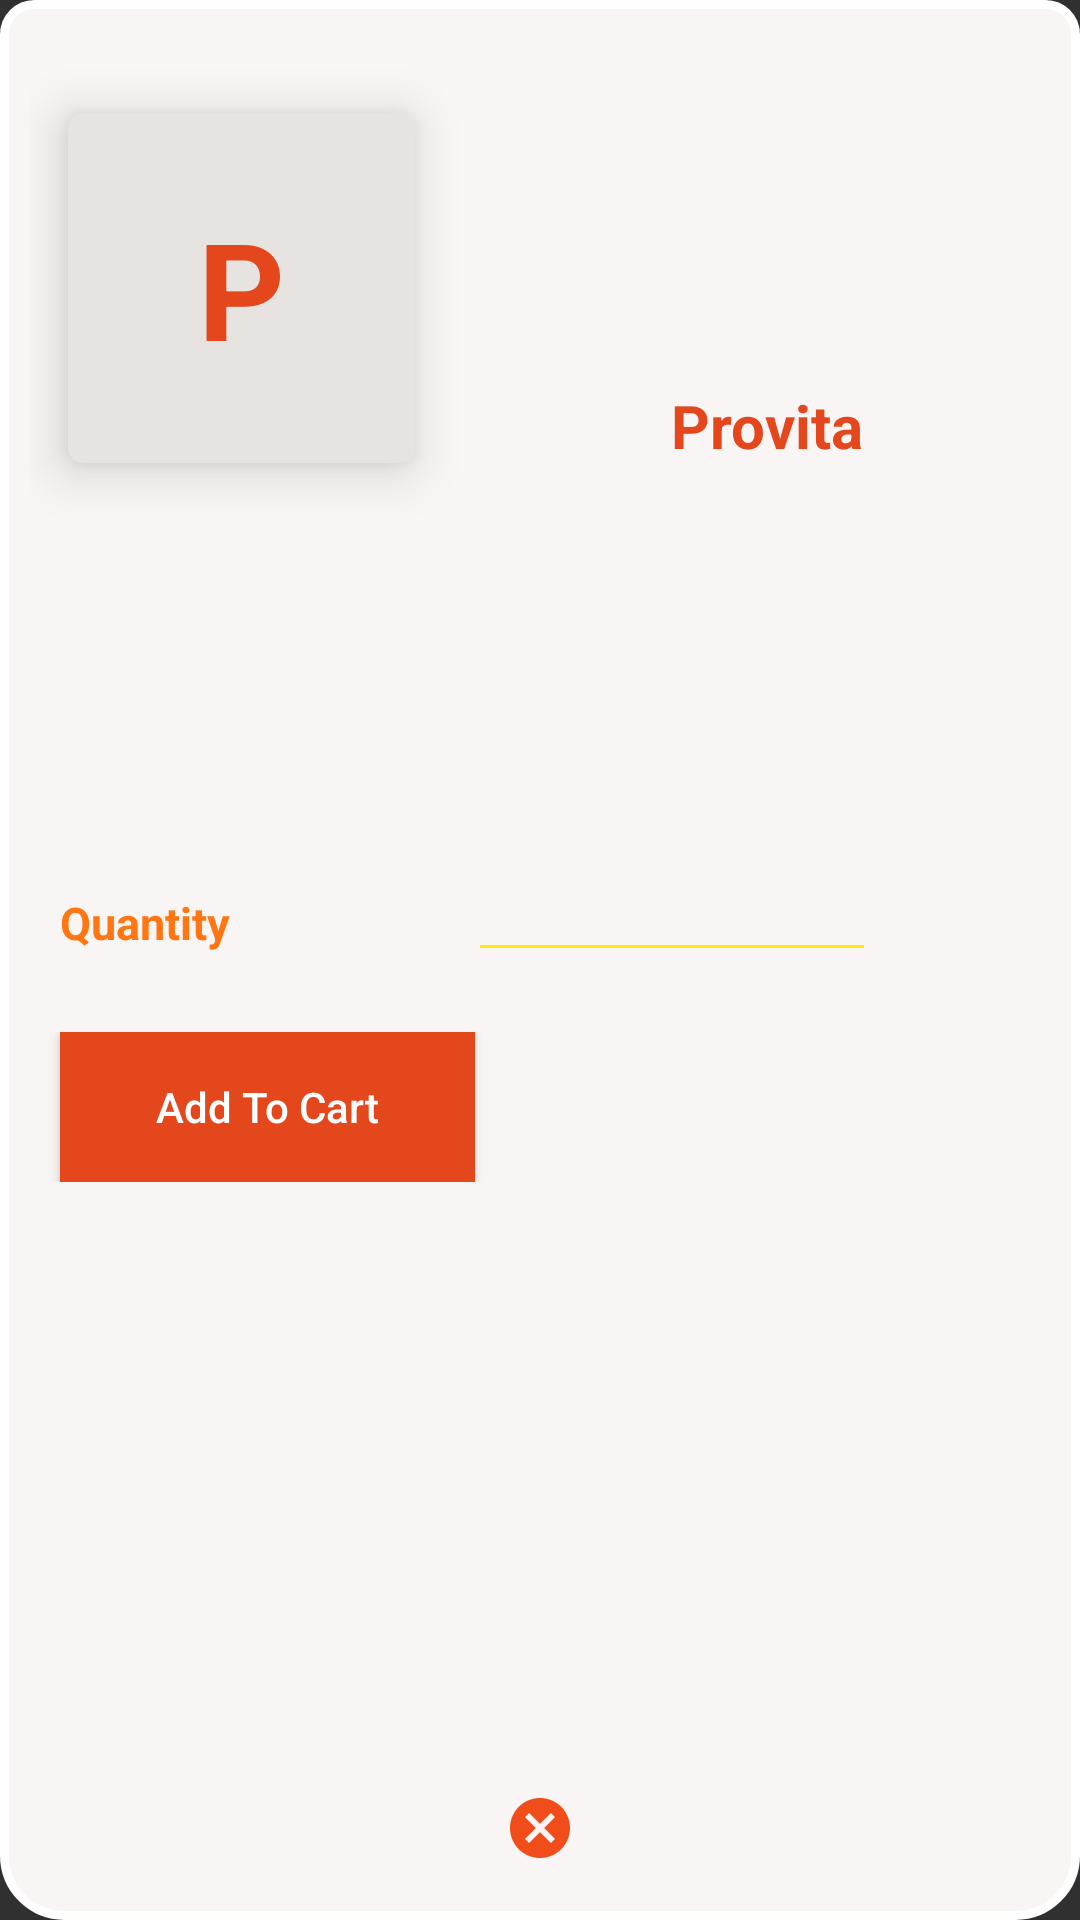

Write the Android layout XML for this screen, with the resource values it uses.
<!-- AndroidManifest.xml: application theme AppTheme.NoActionBar -->
<!-- res/layout/activity_add_to_cart.xml -->
<?xml version="1.0" encoding="utf-8"?>
<LinearLayout xmlns:android="http://schemas.android.com/apk/res/android"
    android:layout_width="fill_parent"
    android:layout_height="fill_parent"
    xmlns:tools="http://schemas.android.com/tools"
    xmlns:app="http://schemas.android.com/apk/res-auto"
    android:background="@drawable/round_corner_layout"
    android:orientation="vertical"
    android:weightSum="100"
    tools:context=".activity.HomeActivity"
    android:minWidth="300dp"
    android:maxWidth="300dp"
    android:minHeight="350dp"
    >
    <LinearLayout
        android:layout_width="match_parent"
        android:layout_height="0dp"
        android:layout_weight="40"
        android:orientation="horizontal"
        android:weightSum="100"
        android:layout_marginTop="20dp"
        android:layout_marginLeft="10dp"
        >

        <android.support.v7.widget.CardView
            android:id="@+id/order_dialog_product_cardView_id"
            android:layout_width="0dp"
            android:layout_weight="40"
            android:layout_height="150dp"
            android:layout_margin="1dp"
            app:cardCornerRadius="5dp"
            app:cardBackgroundColor="@color/product_backgound_color"
            app:cardUseCompatPadding="true"
            app:cardElevation="10dp"
            >

            <LinearLayout
                android:layout_width="match_parent"
                android:layout_height="match_parent"
                android:orientation="vertical"
                android:gravity="center"
                android:weightSum="100"
                >

                

                <TextView
                    android:id="@+id/order_dialog_child_item_title_big"
                    android:layout_width="match_parent"
                    android:layout_height="0dp"
                    android:layout_weight="100"
                    android:textStyle="bold"
                    android:text="P"
                    android:gravity="center"
                    android:textColor="@color/product_name_color"
                    android:textSize="45sp"
                    />
            </LinearLayout>
        </android.support.v7.widget.CardView>

        <LinearLayout
            android:layout_width="0dp"
            android:layout_height="match_parent"
            android:layout_weight="60"
            android:gravity="center"
            >

            <TextView
                android:id="@+id/order_dialog_product_name_textView"
                android:layout_width="match_parent"
                android:layout_height="wrap_content"
                android:gravity="center"
                android:text="Provita"
                android:textColor="@color/product_name_color"
                android:textStyle="bold"
                android:textSize="20sp"
                />
        </LinearLayout>


    </LinearLayout>

    <LinearLayout
        android:layout_marginTop="10dp"
        android:layout_width="match_parent"
        android:layout_height="0dp"
        android:layout_weight="50"
        android:weightSum="100"
        android:layout_marginLeft="10dp"
        android:orientation="vertical"
        >

        
            
            
            
            
            
            
            
            
                
                
                
                
                
                
                
                
                
                
            
                
                
                
                
                
                
                
                
                
        

        <LinearLayout
            android:layout_width="match_parent"
            android:layout_height="wrap_content"
            android:orientation="horizontal"
            android:weightSum="100"
            android:layout_marginTop="10dp"
            >
            <TextView
                android:layout_width="0dp"
                android:layout_weight="40"
                android:layout_height="wrap_content"
                android:textColor="@color/lightorange"
                android:text="Quantity"
                android:textSize="15sp"
                android:gravity="start"
                android:layout_marginLeft="10dp"
                android:textStyle="bold"
                />
            <EditText
                android:id="@+id/order_dialog_product_qty_EditText"
                android:layout_width="0dp"
                android:layout_weight="40"
                android:layout_height="40dp"
                android:backgroundTintMode="src_in"
                android:backgroundTint="@color/cardview"
                android:textColor="@color/lightorange"
                android:inputType="number"
                />
        </LinearLayout>
        <LinearLayout
            android:layout_width="match_parent"
            android:layout_height="wrap_content"
            android:orientation="horizontal"
            android:weightSum="100"
            android:gravity="start"
            android:layout_marginTop="20dp"
            >

            <Button
                android:id="@+id/order_dialog_add_btn_id"
                android:layout_width="wrap_content"
                android:layout_weight="20"
                android:layout_height="50dp"
                android:textAllCaps="false"
                android:background="@color/product_name_color"
                android:layout_marginLeft="10dp"
                android:text="Add To Cart"
                />

        </LinearLayout>
    </LinearLayout>


    <LinearLayout
        android:layout_width="match_parent"
        android:layout_height="0dp"
        android:layout_weight="10"
        android:gravity="center"
        android:orientation="horizontal"
        android:weightSum="100">

        <ImageButton
            android:id="@+id/order_dialog_close_dialogBtn_id"
            android:layout_width="0dp"
            android:layout_height="wrap_content"
            android:layout_weight="20"
            android:background="#f9f5f5"
            android:src="@drawable/ic_cancel_black_24dp"
            android:textAllCaps="false" />

    </LinearLayout>

</LinearLayout>
<!-- resources referenced by this layout -->
<resources>
  <color name="cardview">#ffea00</color>
  <color name="lightorange">#ff7613</color>
  <color name="product_backgound_color">#e7e3e1</color>
  <color name="product_name_color">#e4471c</color>
  <!-- drawable ic_cancel_black_24dp (drawable) -->
  <vector xmlns:android="http://schemas.android.com/apk/res/android"
          android:width="24dp"
          android:height="24dp"
          android:viewportWidth="24.0"
          android:viewportHeight="24.0">
      <path
          android:fillColor="#f14d1b"
          android:pathData="M12,2C6.47,2 2,6.47 2,12s4.47,10 10,10 10,-4.47 10,-10S17.53,2 12,2zM17,15.59L15.59,17 12,13.41 8.41,17 7,15.59 10.59,12 7,8.41 8.41,7 12,10.59 15.59,7 17,8.41 13.41,12 17,15.59z"/>
  </vector>
  <!-- drawable round_corner_layout (drawable) -->
  <?xml version="1.0" encoding="utf-8"?>
      <shape xmlns:android="http://schemas.android.com/apk/res/android">
  
          
          <solid android:color="#f9f5f5" />
  
          
          <stroke
              android:width="3dp"
              android:color="#ffffff" />
  
          
          
              
              
              
              
  
          
          <corners android:topLeftRadius="10dp"
                   android:topRightRadius="10dp"
                   android:bottomLeftRadius="20dp"
                   android:bottomRightRadius="20dp"
              />
      </shape>
  <style name="AppTheme.NoActionBar">
          <item name="android:windowActionBar">false</item>
          <item name="android:windowNoTitle">true</item>
      </style>
</resources>
